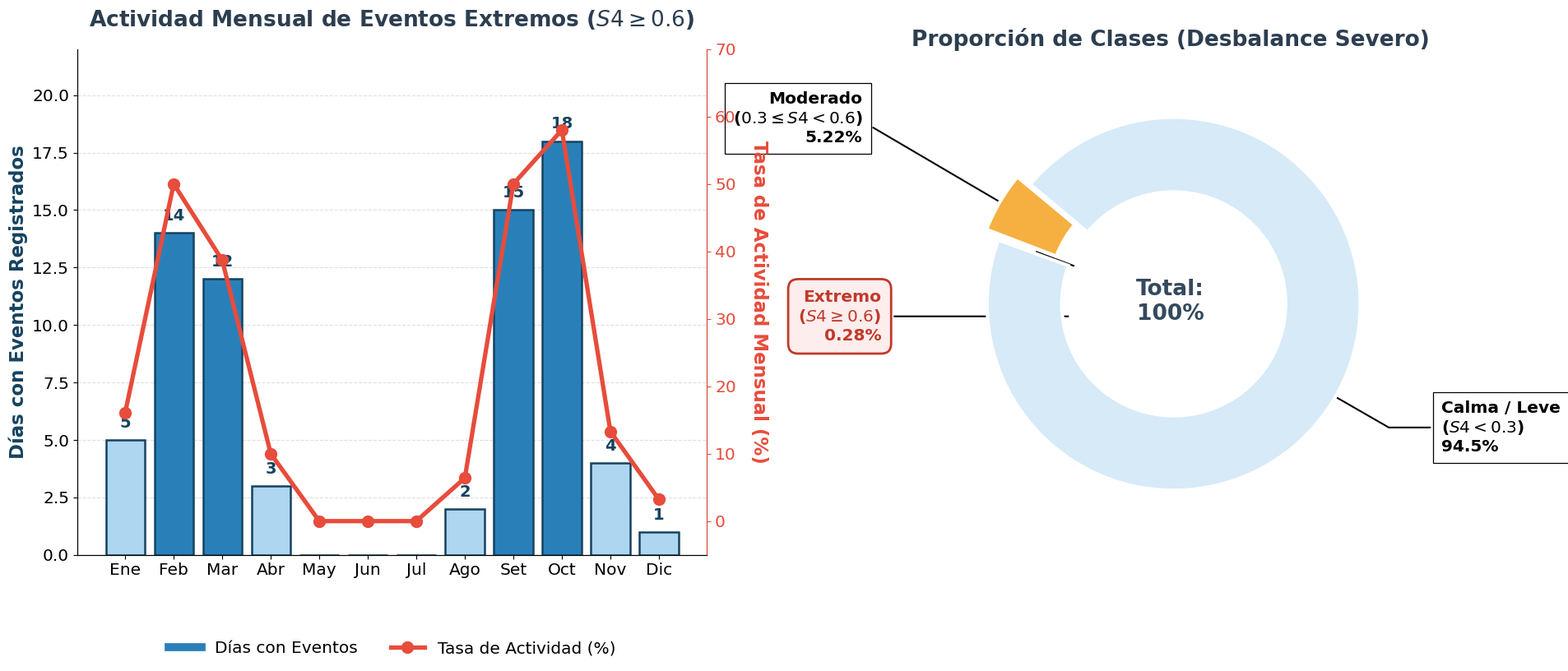

This figure's Python source:
import matplotlib.pyplot as plt
import numpy as np

# Configuración profesional de alta resolución para tesis de maestría
plt.rcParams['figure.dpi'] = 600
plt.rcParams['font.family'] = 'DejaVu Sans'

# --- CONSTANTES DE FUENTE INCREMENTADAS UN 25% EXTRA PARA MÁXIMA VISIBILIDAD ---
PANEL_TITLE_SIZE = 19  # Antes 15 (~25% inc.)
LABEL_SIZE = 16.5      # Antes 13 (~25% inc.)
TICK_SIZE = 14.5       # Antes 11.5 (~25% inc.)
VALUE_SIZE = 14        # Antes 11 (~25% inc.)


def generar_figura_4_1_sin_superposicion(output_pdf: str, output_png: str) -> None:
    # ➔ SOLUCIÓN: Incremento del tamaño de la figura en un 25% para dar soporte a las fuentes grandes
    # Pasamos de figsize=(15, 6.5) a (18.75, 8.2)
    fig, (ax_bar, ax_donut) = plt.subplots(1, 2, figsize=(18.75, 8.2), gridspec_kw={'width_ratios': [1.35, 1]})
    fig.patch.set_facecolor('#ffffff')
    
    # =========================================================================
    # PANEL IZQUIERDO: DISTRIBUCIÓN ESTACIONAL (FUENTES +25%)
    # =========================================================================
    meses = ['Ene', 'Feb', 'Mar', 'Abr', 'May', 'Jun', 'Jul', 'Ago', 'Set', 'Oct', 'Nov', 'Dic']
    dias_eventos = [5, 14, 12, 3, 0, 0, 0, 2, 15, 18, 4, 1]
    tasas_actividad = [16.1, 50.0, 38.7, 10.0, 0.0, 0.0, 0.0, 6.4, 50.0, 58.0, 13.3, 3.2]
    
    colores_barras = ['#2980B9' if d >= 10 else '#AED6F1' for d in dias_eventos]
    
    bars = ax_bar.bar(meses, dias_eventos, color=colores_barras, edgecolor='#154360', linewidth=1.8, zorder=3)
    ax_bar.set_title("Actividad Mensual de Eventos Extremos ($S4 \geq 0.6$)", fontsize=PANEL_TITLE_SIZE, fontweight='bold', pad=20, color='#2C3E50')
    ax_bar.set_ylabel("Días con Eventos Registrados", fontsize=LABEL_SIZE, fontweight='bold', color='#154360')
    ax_bar.set_ylim(0, 22)
    ax_bar.tick_params(axis='x', labelsize=TICK_SIZE)
    ax_bar.tick_params(axis='y', labelsize=TICK_SIZE)
    ax_bar.grid(axis='y', linestyle='--', alpha=0.4, zorder=0)
    ax_bar.spines['top'].set_visible(False)
    
    # Valores numéricos sobre las barras aumentados
    for bar in bars:
        yval = bar.get_height()
        if yval > 0:
            ax_bar.text(bar.get_x() + bar.get_width()/2, yval + 0.4, int(yval), 
                        ha='center', va='bottom', fontsize=VALUE_SIZE, fontweight='bold', color='#154360')

    ax_line = ax_bar.twinx()
    line_plot = ax_line.plot(meses, tasas_actividad, color='#E74C3C', marker='o', linestyle='-', 
                             linewidth=3.8, markersize=10, zorder=4, label='Tasa de Actividad (%)')
    ax_line.set_ylabel("Tasa de Actividad Mensual (%)", fontsize=LABEL_SIZE, fontweight='bold', color='#E74C3C', rotation=270, labelpad=28)
    ax_line.set_ylim(-5, 70) 
    ax_line.spines['top'].set_visible(False)
    ax_line.spines['right'].set_color('#E74C3C')
    ax_line.tick_params(axis='y', colors='#E74C3C', labelsize=TICK_SIZE)
    
    # Leyenda con tamaño incrementado un 25% y un poco más abajo para evitar colisiones
    ax_bar.plot([], [], color='#2980B9', label='Días con Eventos', linewidth=7) 
    lines, labels = ax_bar.get_legend_handles_labels()
    lines2, labels2 = ax_line.get_legend_handles_labels()
    ax_bar.legend(lines + lines2, labels + labels2, loc='upper center', bbox_to_anchor=(0.5, -0.14), ncol=2, frameon=False, fontsize=TICK_SIZE)

    # =========================================================================
    # PANEL DERECHO: GRÁFICO DE ANILLO (FUENTES +25%)
    # =========================================================================
    clases = ['Calma / Leve\n($S4 < 0.3$)', 'Moderado\n($0.3 \leq S4 < 0.6$)', 'Extremo\n($S4 \geq 0.6$)']
    porcentajes = [94.50, 5.22, 0.28]
    colores_donut = ['#D6EAF8', '#F5B041', '#C0392B']
    explode = (0.02, 0.06, 0.18) 
    
    ax_donut.set_title("Proporción de Clases (Desbalance Severo)", fontsize=PANEL_TITLE_SIZE, fontweight='bold', pad=20, color='#2C3E50')
    
    wedges, texts = ax_donut.pie(
        porcentajes, 
        explode=explode, 
        colors=colores_donut, 
        startangle=160, 
        wedgeprops=dict(width=0.4, edgecolor='w', linewidth=3.0)
    )
    
    bbox_props = dict(boxstyle="square,pad=0.5", fc="w", ec="k", lw=0.9)
    kw = dict(arrowprops=dict(arrowstyle="-", lw=1.5), bbox=bbox_props, zorder=0, va="center")
    
    for i, p in enumerate(wedges):
        ang = (p.theta2 - p.theta1)/2. + p.theta1
        y = np.sin(np.deg2rad(ang))
        x = np.cos(np.deg2rad(ang))
        
        horizontalalignment = {-1: "right", 1: "left"}[int(np.sign(x))]
        connectionstyle = f"angle,angleA=0,angleB={ang}"
        kw["arrowprops"].update({"connectionstyle": connectionstyle})
        
        # ➔ Ajuste de dispersión geométrica para que la letra grande no se encime
        x_text = 1.45 * np.sign(x)
        y_text = 1.35 * y
        
        if i == 1: 
            y_text += 0.30 
            x_text = 1.65 * np.sign(x)
        elif i == 2: 
            y_text -= 0.55 
            x_text = 1.55 * np.sign(x)
        
        if i == 2:
            bbox_props_ext = dict(boxstyle="round,pad=0.6", fc="#FDEDEC", ec="#C0392B", lw=2.0)
            ax_donut.annotate(f"{clases[i]}\n{porcentajes[i]}%", xy=(x, y), xytext=(x_text, y_text),
                              horizontalalignment=horizontalalignment, **{**kw, 'bbox': bbox_props_ext},
                              fontsize=TICK_SIZE, fontweight='bold', color='#C0392B')
        else:
            ax_donut.annotate(f"{clases[i]}\n{porcentajes[i]}%", xy=(x, y), xytext=(x_text, y_text),
                              horizontalalignment=horizontalalignment, **kw,
                              fontsize=TICK_SIZE, fontweight='bold')

    # Ajuste del círculo interno central y su texto integrado (+25%)
    centro = plt.Circle((0,0), 0.55, fc='white')
    ax_donut.add_artist(centro)
    ax_donut.text(0, 0, "Total:\n100%", ha='center', va='center', fontsize=PANEL_TITLE_SIZE, fontweight='bold', color='#34495E')

    # =========================================================================
    # RECALIBRACIÓN DE MÁRGENES PARA LA NUEVA ESCALA
    # =========================================================================
    plt.subplots_adjust(
        top=0.90,       # Mayor espacio en la parte superior para títulos de 19pt
        bottom=0.15,    # Más holgura en la base para absorber la leyenda grande
        left=0.06,      
        right=0.92,     # Mayor espacio a la derecha para las etiquetas desplazadas del donut
        wspace=0.42     # Mayor espacio de separación entre los dos subplots
    )
    
    # Guardado directo a resolución de imprenta (600 DPI)
    plt.savefig(output_pdf, bbox_inches='tight', dpi=600)
    plt.savefig(output_png, bbox_inches='tight', dpi=600)
    plt.close()
    
    print(f"Modificación completada con éxito. Archivos escalados listos.")


if __name__ == "__main__":
    generar_figura_4_1_sin_superposicion(
        'FIGURA_4_1_Distribucion_Desbalance_Escalado.pdf',
        'FIGURA_4_1_Distribucion_Desbalance_Escalado.png'
    )
